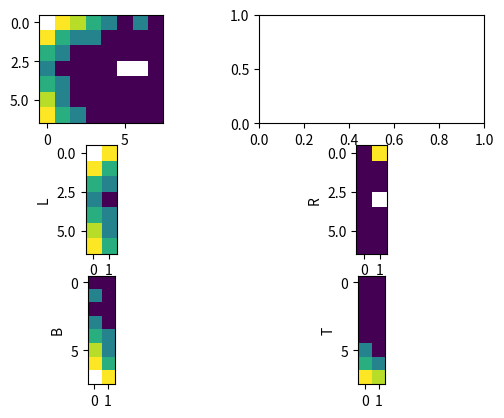

This figure's Python source:
"""Provide function for calculating a Border Score"""

import numpy as np
from scipy.ndimage import distance_transform_edt

def bordercoverage(fields, **kwargs):
    '''
    Calculate border coverage for detected fields.
    
    This function calculates firing map border coverage that is further
    used in calculation of a border score.
    
    
    TODO
    I have copied the approach used in BNT, but I want to double check whether there 
    is a better way to do this - it only tells you that *a* field (it doesn't tell 
    you which one) has coverage of *a* border (it doesn't tell you which one)).
    
    It seems like there should be a better way of doing this
        (e.g. return a vector of coverage, i.e. a value for each border checked, and 
        return an index of the best field for each border, or something similar)
    
    
    Parameters
    ----------
    fields      :   dict
        Dictionary of all known firing fields
        The key is the field_id corresponding to the labelled fields_map
        Each firing field is also given as a dictionary
        Example:
            fields = {1:field_one, 2:field_two}
            field_one = {'field_id':1, 'field_size':2.6, ...}
    kwargs
        search_width    :   int
            rate_map and fields_map have masked values, which may occur within the region of border 
            pixels. To mitigate this, we check rows/columns within search_width pixels of the border
            If no value is supplied, default 8
        walls           :   str
            Definition of walls along which the border score is calculated. Provided by
            a string which contains characters that stand for walls:
                      T - top wall (we assume the bird-eye view on the arena)
                      R - right wall
                      B - bottom wall
                      L - left wall
                      Characters are case insensitive. Default value is 'TRBL' meaning that border
                      score is calculated along all walls. Any combination is possible, e.g.
                      'R' to calculate along right wall, 'BL' to calculate along two walls, e.t.c.
    Returns
    -------
    coverage    : float
        Border coverage, ranges from 0 to 1.
    '''
    
    # Extract keyword arguments or set defaults
    default_search_width = 8
    default_walls = 'trbl'
    sw = kwargs.get('search_width', default_search_width)
    walls = kwargs.get('walls', default_walls).lower()
    
    # Check that the wall definition is valid
    _validate_wall_definition(walls)
    
   
    
    # Check coverage of each field in turn
    coverage = 0
    for field in fields:
        fmap = field['field map'] # binary image of field: values are 1 inside field, 0 outside
        if "l" in walls:
            aux_map = fmap[:,:sw]
            c = _wall_field(aux_map)
            if c > coverage:
                coverage = c   
        
        if "r" in walls:
            aux_map = fmap[:, -sw:]
            aux_map = np.fliplr(aux_map) # Mirror image to match the expectations in _wall_field, i.e. border adjacent to left-most column
            c = _wall_field(aux_map)
            if c > coverage:
                coverage = c  
        
        # since we are dealing with data that came from a camera
        #'bottom' is actually at the top of the matrix curField.
        # TODO: confirm this with real data. The fake data only confirms that it does what I *think* I expect. 
        if "b" in walls:
            aux_map = fmap[:sw, :]
            aux_map = np.rot90(aux_map) # Rotate counterclockwise - top of image moves to left of image
            if c > coverage:
                coverage = c
        
        if "t" in walls:
            aux_map = fmap[-sw:, :]
            aux_map = np.fliplr(np.rot90(aux_map)) # rotate 90 deg counter clockwise (bottom to right), then mirror image
            c = _wall_field(aux_map)
            if c > coverage:
                coverage = c  
            
    return coverage
    
    
def _wall_field(wfmap):
    '''Evaluate what fraction of the border area is covered by a single field
    
    Border coverage is provided as two values: 
        covered : the sum of the values across all sites immediately adjacent to the border, where the values
                are calculated from the distance of those sites to the firing field, excluding NaN, inf, and masked values
        norm    : the number of non nan, inf, masked values considered in the above sum
    
    The border area is defined by wfmap - this is the subsection of the binary firing map of a 
    single field that lies within search_width of a border. wfmap is must be of size NxM where
        N : arena_size / bin_size
        M : search_width
    and where the 0th column (wfmap[:,0], len()=N) repsents the sites closest to the border
    
    wfmap: has value 1 inside the field and 0 outside the field
    '''
    if type(wfmap) != np.ma.MaskedArray:
        wfmap = np.ma.asanyarray(wfmap)
    N = wfmap.shape[0]
    inverted_wfmap = 1-wfmap 
    distance = distance_transform_edt(inverted_wfmap)
    distance = np.ma.masked_where(wfmap.mask, distance) # Preserve masking
    # distance_transform_edt(1-map) is the Python equivalent to (Matlab bwdist(map))
    # Cells in map with value 1 go to value 0
    # Cells in map with value 0 go to the geomretric distance to the nearest value 1 in map
    
    adjacent_sites = distance[:,0]
    # Identify sites which are NaN, inf, or masked
    # Replace them with the next cell along the row, closest to the wall, that is not masked, nan, or inf
    adjacent_sites.mask += np.isnan(adjacent_sites.data)
    if adjacent_sites.mask.any():
        for i, rep in enumerate(adjacent_sites.mask):
            if rep:
                for j, val in enumerate(distance[i,:]):
                    if not distance.mask[i,j] and not np.isnan(val):
                        adjacent_sites[i] = val
                        adjacent_sites.mask[i] = False
                        break
    sum_of_distances = np.ma.sum(adjacent_sites) # sum of distances excluding those masked
    contributing_cells = N - np.sum(adjacent_sites.mask) # The sum gives the number of remaining inf, nan or masked cells
    
    coverage = sum_of_distances / contributing_cells
    
    return coverage
    
                        
                

    
def _validate_wall_definition(walls):
    '''Parse the walls argument for invalid entry'''
    if type(walls) != str:
        raise ValueError("Wall definition must be given as a string, e.g. 'trbl'. %s is not a valid input." % str(walls))
    elif len(walls) > 4:
        raise ValueError("Wall definition may not exceed 4 characters. String '%s' contains %d characters." % (walls, len(walls)))
    elif len(walls) == 0:
        raise ValueError("Wall definition must contain at least 1 character from the set [t, r, b, l]")
    else:
        for char in walls:
            if char.lower() not in ["t","r","b","l"]:
                raise ValueError("Character %s is not a valid entry in wall definition. Valid characters are [t, r, b, l]" % char)
    
    
if __name__ == '__main__':
    import matplotlib.pyplot as plt
    test_data = [[0,0,0,0,0,5,0,4],
                 [0,0,0,0,1,1,2,4],
                 [0,0,3,6,6,4,4,1],
                 [0,5,2,5,2,4,2,1],
                 [0,0,1,5,3,2,1,1],
                 [0,0,2,5,2,2,6,1],
                 [0,0,0,5,6,6,6,6]]
    test_data = np.ma.MaskedArray(test_data)
    test_data.mask = np.zeros(test_data.shape, dtype=bool)
    test_data[test_data.data>0]=1
    test_data.mask[3,5] = True
    test_data.mask[3,6] = True
    test_data.mask[0,0] = True
    
    inv_wf = 1-test_data
    distance = distance_transform_edt(inv_wf)
    distance = np.ma.masked_where(test_data.mask, distance)
    sw = 2
    fig, ((ax1, ax2), (ax3, ax4), (ax5, ax6)) = plt.subplots(3,2)
    ax1.imshow(distance)
    ax3.imshow((distance[:, :sw]))
    ax3.set_ylabel("L")
    ax4.imshow(np.fliplr(distance[:, -sw:]))
    ax4.set_ylabel("R")
    ax5.imshow(np.rot90(distance[:sw, :]))
    ax5.set_ylabel("B")
    ax6.imshow(np.fliplr(np.rot90(distance[-sw:, :])))
    ax6.set_ylabel("T")
    plt.show()